Run: headless pygame with SDL's dummy video driver; simulated clock (each Clock.tick advances the game by its frame time, no real sleeping); random seed 0; keys injected as events and as key.get_pressed() state; no mouse input.
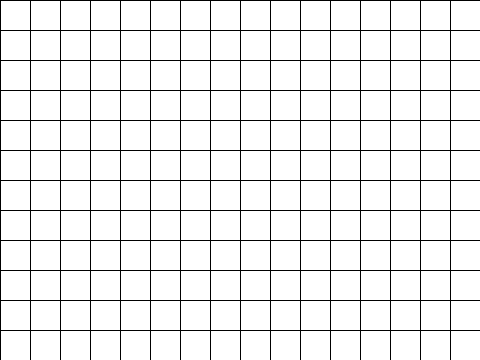
Frame 1 of 4 · flips 1–60 · no input
Frame 2 of 4 · flips 61–180 · tapped SPACE, RETURN · held RIGHT (→), D · screen unchanged from frame 1, image omitted
Frame 3 of 4 · flips 181–300 · held DOWN (↓), S · screen unchanged from frame 2, image omitted
Frame 4 of 4 · flips 301–420 · held LEFT (←), A, UP (↑), W · screen unchanged from frame 3, image omitted

The pygame program that drew these frames:

import pygame

pygame.init()

background = pygame.display.set_mode((480, 360))
pygame.display.set_caption("GWANYANG")

play = True
while play:
    for event in pygame.event.get():
         if event.type == pygame.QUIT:
            play = False
        
    background.fill((255,255,255))
    #선
    # pygame.draw.line(화면, 색, 시작 위치, 끝 위치, 선 굵기)
    # pygame.draw.line(sufrace, color, start_pos, end_pos, width)
    # pygame.draw.line(background, (0,0,0), (240,0), (240,360))
    # pygame.draw.line(background, (0,0,0), (0,180), (480,180))
    # pygame.draw.line(background, (0,0,0), (0,0), (480,360),5)
    # pygame.draw.line(background, (0,0,0), (0,360), (480,0),5)

    for i in range(0,480,30):
        print(i,end=' ')
#    print()
        pygame.draw.line(background, (0,0,0), (i,0), (i,360))
    for i in range(0,360,30):
        pygame.draw.line(background, (0,0,0), (0,i), (480,i))

    pygame.display.update()


#pygame.quit()
